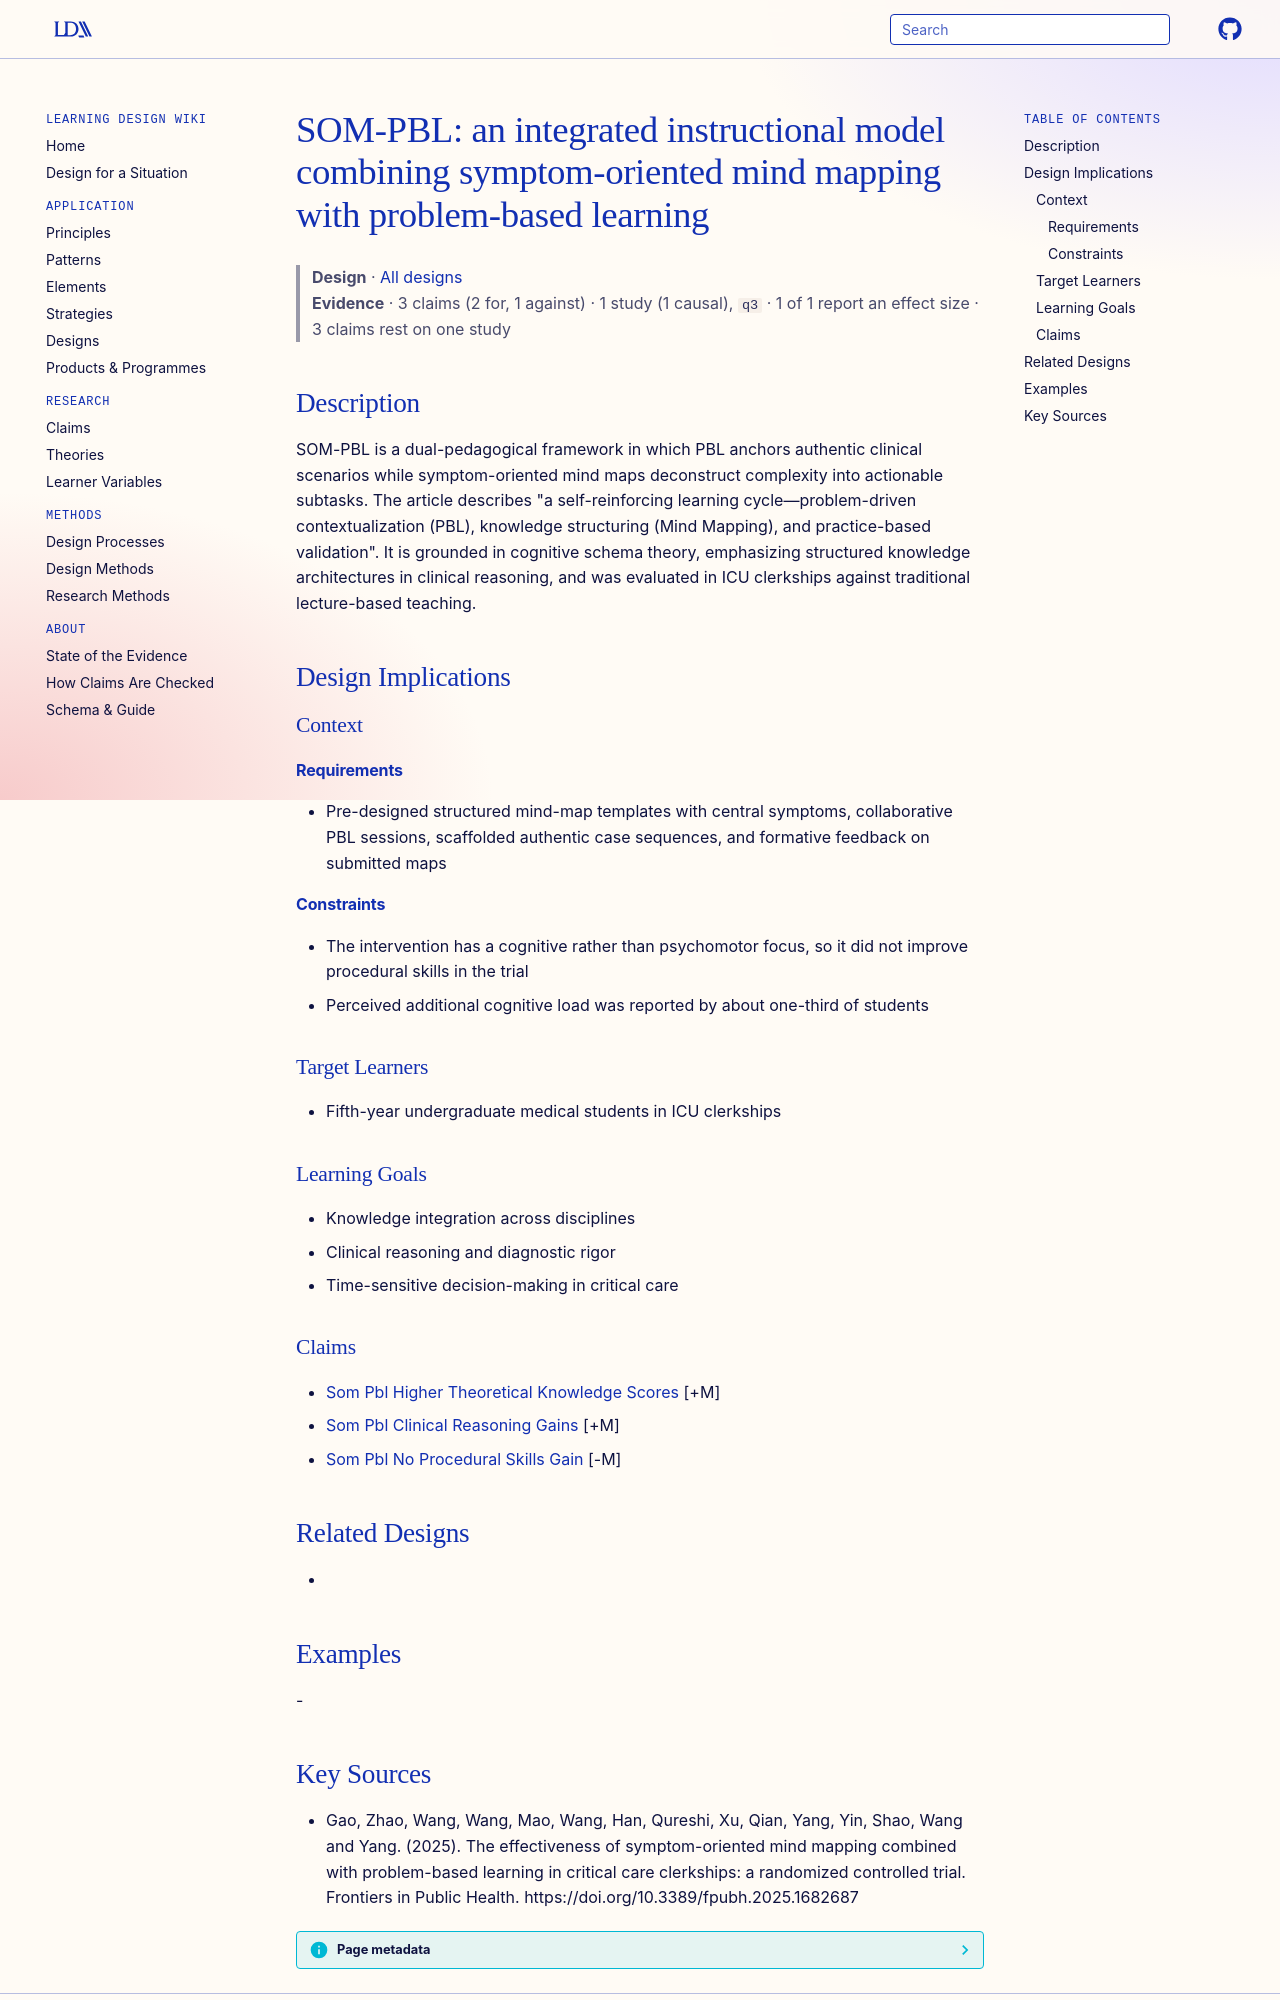

repository: Learning-Design-Alliance/learning-wiki · page: designs/som-pbl-integrated-model/index.html · generator: mkdocs

---
type: design
id: som-pbl-integrated-model
title: "SOM-PBL: an integrated instructional model combining symptom-oriented mind mapping with problem-based learning"
description: SOM-PBL is a dual-pedagogical framework in which PBL anchors authentic clinical scenarios while symptom-oriented mind maps deconstruct complexity into actionable subtasks.
status: review
generated:
  by: "process:settle-candidates"
  at: 2026-11-06
sources:
  - id: gao-2025
    resource: "https://doi.org/10.3389/fpubh.2025.1682687"
    title: "Gao, Zhao, Wang, Wang, Mao, Wang, Han, Qureshi, Xu, Qian, Yang, Yin, Shao, Wang and Yang. (2025). The effectiveness of symptom-oriented mind mapping combined with problem-based learning in critical care clerkships: a randomized controlled trial. Frontiers in Public Health. https://doi.org/10.3389/fpubh.2025.1682687"
    author: Gao, Zhao, Wang, Wang, Mao, Wang, Han, Qureshi, Xu, Qian, Yang, Yin, Shao, Wang and Yang
---

# SOM-PBL: an integrated instructional model combining symptom-oriented mind mapping with problem-based learning

> **Design** · [All designs](index.md)
> **Evidence** · 3 claims (2 for, 1 against) · 1 study (1 causal), `q3` · 1 of 1 report an effect size · 3 claims rest on one study

## Description
SOM-PBL is a dual-pedagogical framework in which PBL anchors authentic clinical scenarios while symptom-oriented mind maps deconstruct complexity into actionable subtasks. The article describes "a self-reinforcing learning cycle—problem-driven contextualization (PBL), knowledge structuring (Mind Mapping), and practice-based validation". It is grounded in cognitive schema theory, emphasizing structured knowledge architectures in clinical reasoning, and was evaluated in ICU clerkships against traditional lecture-based teaching.

## Design Implications

### Context
#### Requirements
- Pre-designed structured mind-map templates with central symptoms, collaborative PBL sessions, scaffolded authentic case sequences, and formative feedback on submitted maps
#### Constraints
- The intervention has a cognitive rather than psychomotor focus, so it did not improve procedural skills in the trial
- Perceived additional cognitive load was reported by about one-third of students

### Target Learners
- Fifth-year undergraduate medical students in ICU clerkships

### Learning Goals
- Knowledge integration across disciplines
- Clinical reasoning and diagnostic rigor
- Time-sensitive decision-making in critical care

### Claims
- [Som Pbl Higher Theoretical Knowledge Scores](../claims/som-pbl-higher-theoretical-knowledge-scores.md) [+M]
- [Som Pbl Clinical Reasoning Gains](../claims/som-pbl-clinical-reasoning-gains.md) [+M]
- [Som Pbl No Procedural Skills Gain](../claims/som-pbl-no-procedural-skills-gain.md) [-M]

## Related Designs
- 

## Examples
-
